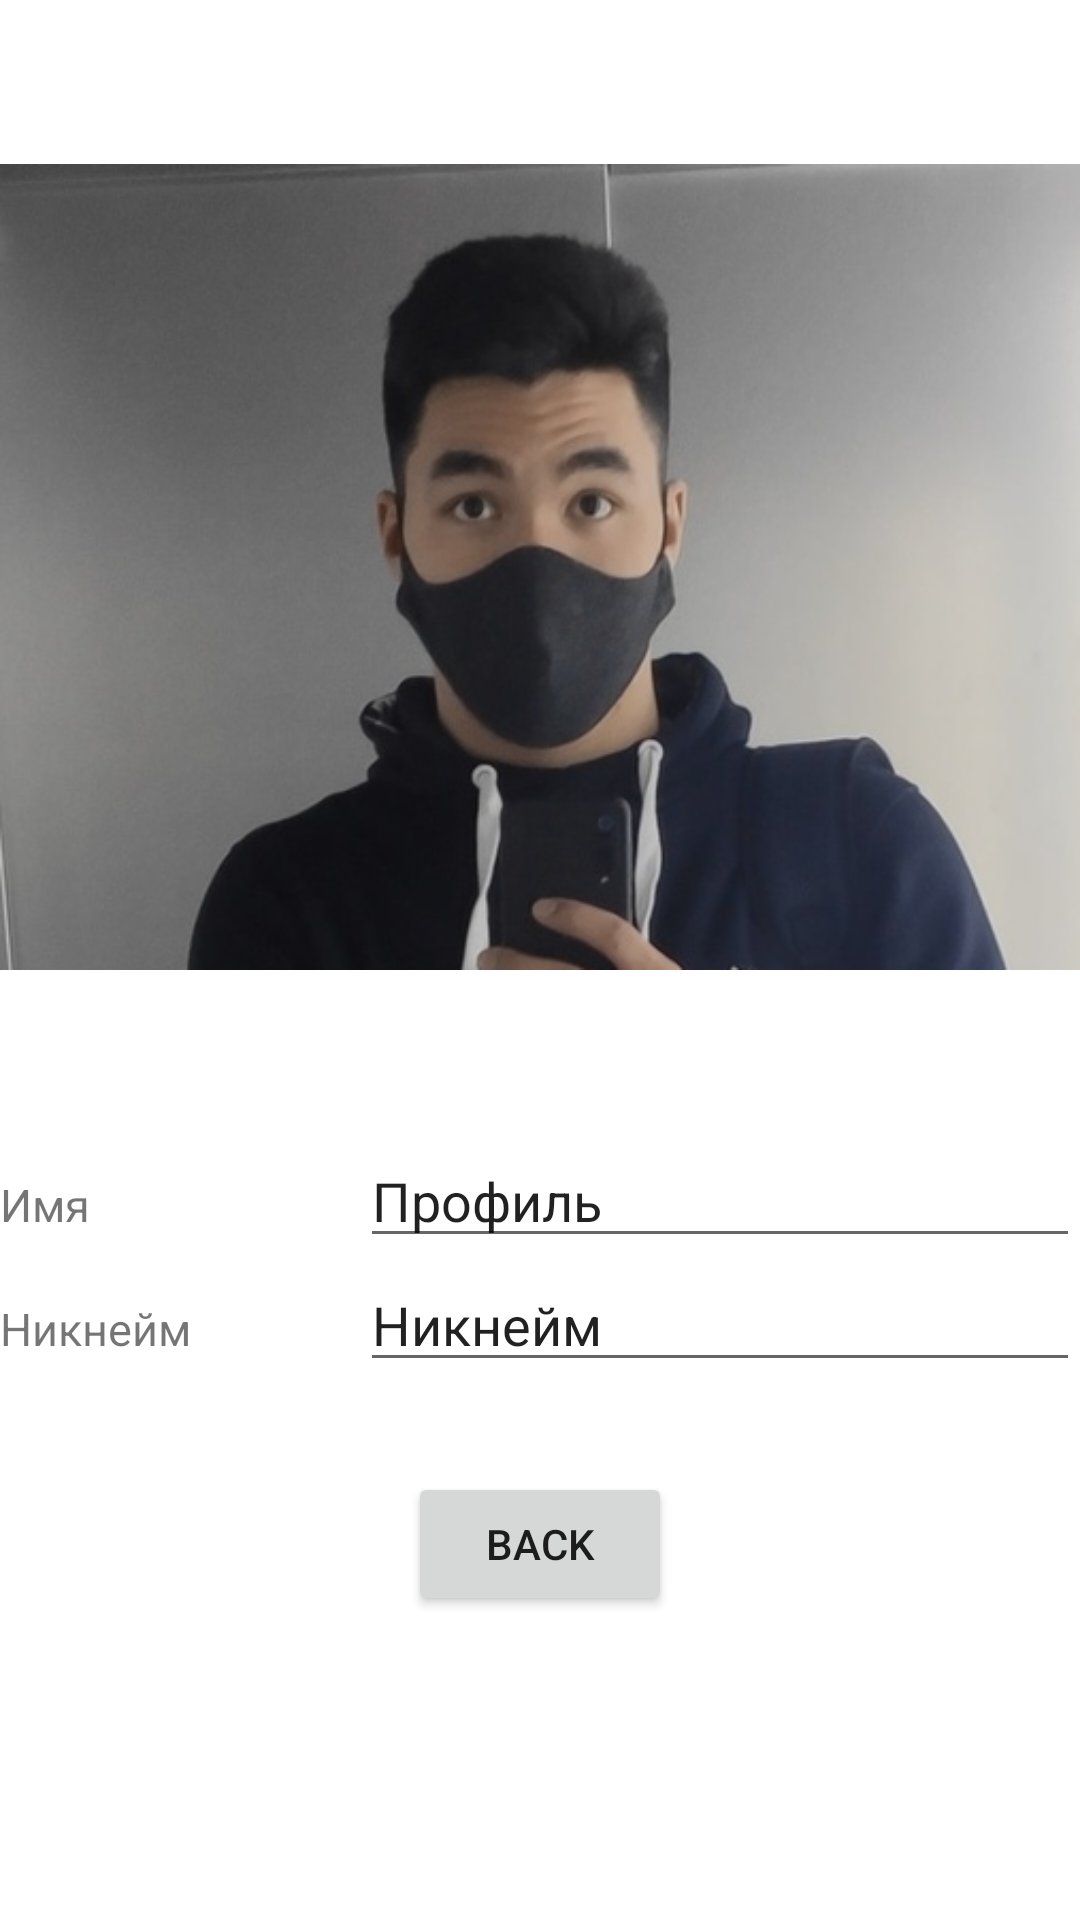

This screen was rendered from an Android layout file. Write that file and the resources it references.
<!-- AndroidManifest.xml: application theme Theme.MyNotes -->
<!-- res/layout/fragment_profile.xml -->
<?xml version="1.0" encoding="utf-8"?>
<androidx.core.widget.NestedScrollView xmlns:android="http://schemas.android.com/apk/res/android"
    xmlns:tools="http://schemas.android.com/tools"
    android:layout_width="match_parent"
    android:layout_height="match_parent"
    tools:context=".ProfileFragment"
    android:layout_marginLeft="20dp"
    android:layout_marginRight="20dp"
    android:id="@+id/profile">

    <LinearLayout
        android:layout_width="match_parent"
        android:layout_height="match_parent"
        android:orientation="vertical">

        <ImageView
            android:layout_width="match_parent"
            android:layout_height="wrap_content"
            android:src="@drawable/photo"
            android:id="@+id/profile_photo"/>
        <GridLayout
            android:layout_width="match_parent"
            android:layout_height="match_parent"
            android:columnCount="2">
            <TextView
                android:layout_width="0dp"
                android:layout_columnWeight="1"
                android:layout_height="wrap_content"
                android:text="Имя"
                android:textSize="15sp"
                />
            <EditText
                android:id="@+id/profile_name"
                android:layout_width="0dp"
                android:layout_columnWeight="2"
                android:layout_height="wrap_content"
                android:text="@string/profileName"/>
            <TextView
                android:layout_width="0dp"
                android:layout_columnWeight="1"
                android:layout_height="wrap_content"
                android:text="Никнейм"
                android:textSize="15sp"
                />
            <EditText
                android:id="@+id/profile_nickname"
                android:layout_width="0dp"
                android:layout_columnWeight="2"
                android:layout_height="wrap_content"
                android:text="Никнейм"/>

        </GridLayout>
        <Button
            android:layout_width="wrap_content"
            android:layout_height="wrap_content"
            android:text="@string/back"
            android:gravity="center"
            android:layout_gravity="center"
            android:layout_marginTop="30dp"/>
    </LinearLayout>



</androidx.core.widget.NestedScrollView>
<!-- resources referenced by this layout -->
<resources>
  <!-- drawable photo: bmp bitmap (drawable-v24, 576126 bytes) -->
  <string name="back">Back</string>
  <string name="profileName">Профиль</string>
  <style name="Theme.MyNotes" parent="Theme.MaterialComponents.DayNight.NoActionBar">
          
          <item name="colorPrimary">#A6A6A6</item>
          <item name="colorPrimaryVariant">@color/purple_700</item>
          <item name="colorOnPrimary">#090909</item>
          
          <item name="colorSecondary">@color/yellow</item>
          <item name="colorSecondaryVariant">@color/teal_700</item>
          <item name="colorOnSecondary">@color/black</item>
          
          <item name="android:statusBarColor" tools:targetApi="l">#191919</item>
          
          <item name="actionOverflowButtonStyle">@style/actionOverflowButtonStyle</item>
          <item name="android:actionMenuTextColor">@color/black</item>
  
      </style>
  <color name="purple_700">#FF3700B3</color>
  <color name="teal_700">#FF018786</color>
  <color name="black">#FF000000</color>
  <style name="actionOverflowButtonStyle" parent="@style/Widget.AppCompat.ActionButton.Overflow">
          <item name="android:tint">@color/white</item>
      </style>
  <color name="white">#FFFFFFFF</color>
</resources>
